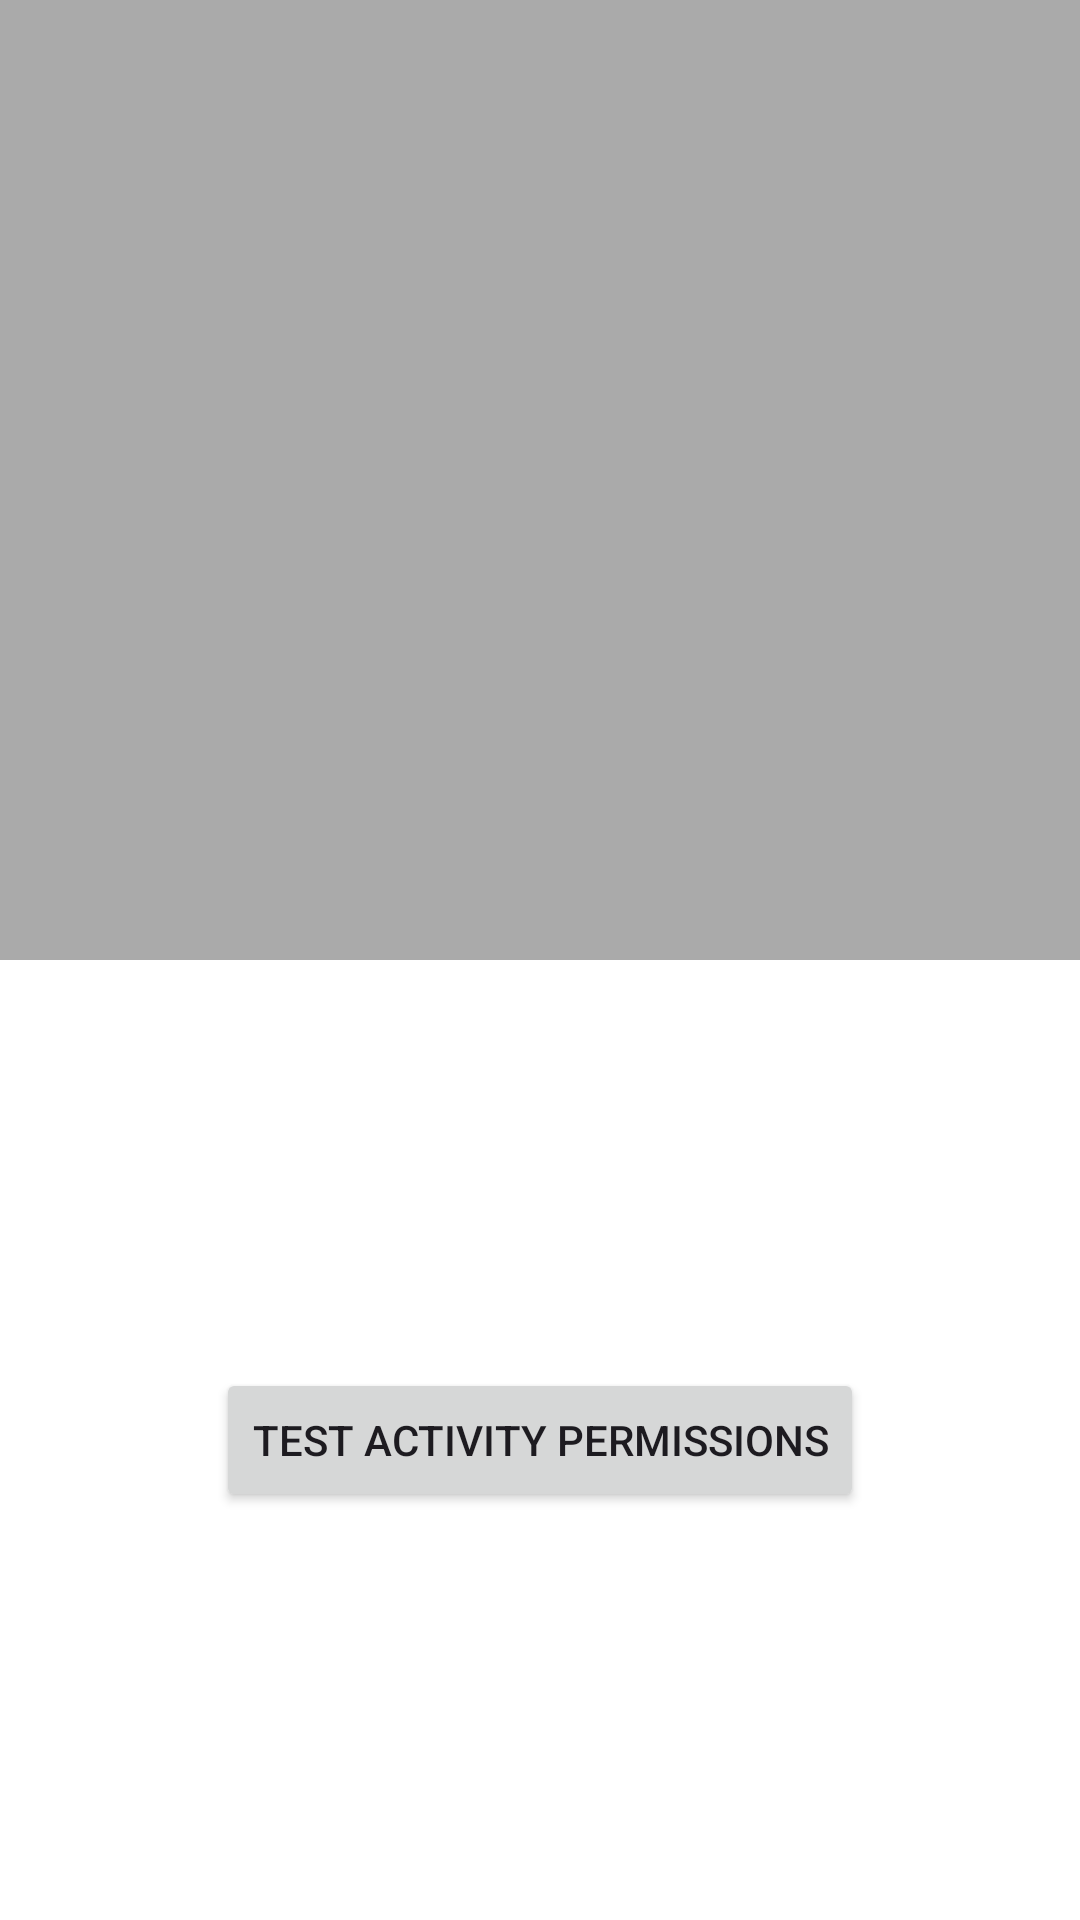

Produce the Android XML layout that renders to this screen, including the resource entries it uses.
<!-- AndroidManifest.xml: application theme Theme.KotlinPermission -->
<!-- res/layout/activity_main.xml -->
<?xml version="1.0" encoding="utf-8"?>
<LinearLayout xmlns:android="http://schemas.android.com/apk/res/android"
    xmlns:app="http://schemas.android.com/apk/res-auto"
    xmlns:tools="http://schemas.android.com/tools"
    android:id="@+id/main"
    android:layout_width="match_parent"
    android:layout_height="match_parent"
    tools:context=".MainActivity"
    android:orientation="vertical">

    <FrameLayout
        android:id="@+id/fragment_container"
        android:layout_width="match_parent"
        android:layout_height="0dp"
        android:layout_weight="1"
        android:background="@android:color/darker_gray" />

    <FrameLayout
        android:layout_width="match_parent"
        android:layout_height="0dp"
        android:layout_weight="1"
        android:background="@android:color/white">

        <Button
            android:id="@+id/btn_test_activity_permissions"
            android:layout_width="wrap_content"
            android:layout_height="wrap_content"
            android:layout_gravity="center"
            android:text="@string/test_activity_permissions" />
    </FrameLayout>

</LinearLayout>
<!-- resources referenced by this layout -->
<resources>
  <string name="test_activity_permissions">Test activity permissions</string>
  <style name="Theme.KotlinPermission" parent="Base.Theme.KotlinPermission" />
  <style name="Base.Theme.KotlinPermission" parent="Theme.Material3.DayNight.NoActionBar">
          
          
      </style>
</resources>
